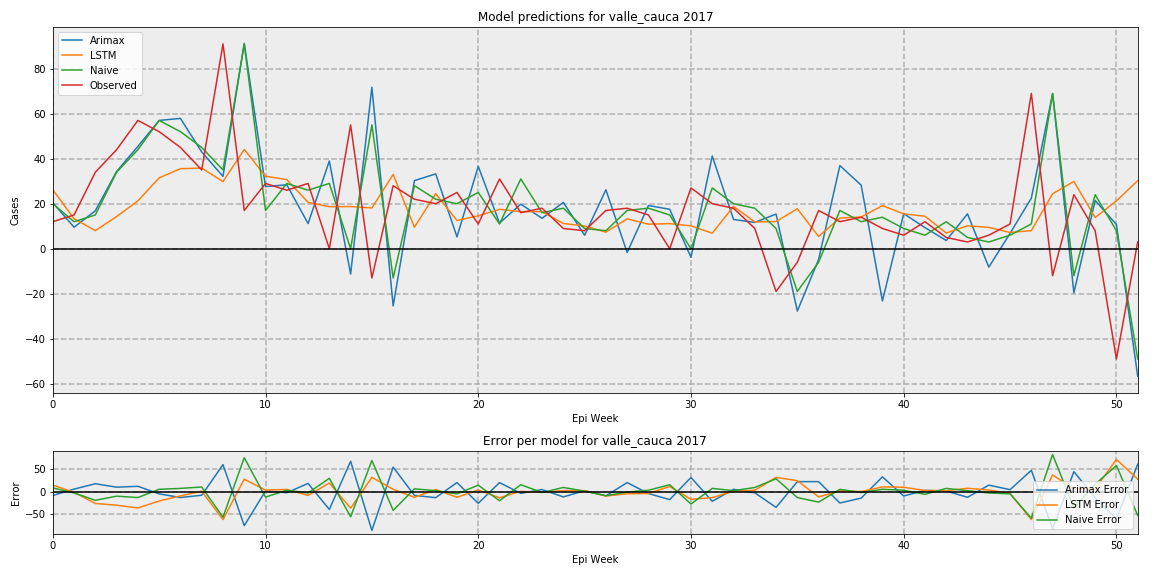

Values plotted in this chart, from the file beside it:
, Arimax, LSTM, Naive, Observed
0, 20.42, 26.19, 20, 12.0
1, 9.546, 13.35, 12, 15.0
2, 16.85, 8.039, 15, 34.0
3, 34.33, 14.29, 34, 44.0
4, 45.45, 21.27, 44, 57.0
5, 57, 31.49, 57, 52.0
6, 57.9, 35.56, 52, 45.0
7, 43.02, 35.82, 45, 35.0
8, 32.13, 29.83, 35, 91.0
9, 91.2, 44.11, 91, 17.0
10, 27.59, 32.21, 17, 29.0
11, 28.42, 30.7, 29, 26.0
12, 11.19, 20.58, 26, 29.0
13, 38.97, 18.69, 29, 0.0
14, -11.24, 18.73, 0, 55.0
15, 71.73, 18.11, 55, -13.0
16, -25.4, 32.99, -13, 28.0
17, 30.27, 9.557, 28, 22.0
18, 33.23, 24.45, 22, 20.0
19, 5.276, 12.53, 20, 25.0
20, 36.59, 14.62, 25, 11.0
21, 11.39, 17.49, 11, 31.0
22, 19.81, 16.49, 31, 16.0
23, 13.52, 16.49, 16, 18.0
24, 20.58, 11.21, 18, 9.0
25, 5.977, 10.12, 9, 8.0
26, 26.19, 7.362, 8, 17.0
27, -1.683, 13.27, 17, 18.0
28, 19.2, 10.9, 18, 15.0
29, 17.51, 11.17, 15, 0.0
30, -3.81, 10.16, 0, 27.0
31, 41.2, 6.894, 27, 20.0
32, 13, 18.8, 20, 18.0
33, 11.69, 11.9, 18, 9.0
34, 15.4, 12.09, 9, -19.0
35, -27.72, 17.76, -19, -6.0
36, -4.771, 5.43, -6, 17.0
37, 36.94, 13.62, 17, 12.0
38, 28.25, 14.1, 12, 14.0
39, -23.21, 19.14, 14, 9.0
40, 15.59, 15.49, 9, 6.0
41, 9.374, 14.43, 6, 12.0
42, 3.658, 6.963, 12, 5.0
43, 15.5, 10.19, 5, 3.0
44, -8.184, 9.488, 3, 6.0
45, 6.843, 7.229, 6, 11.0
46, 22.49, 8.037, 11, 69.0
47, 68.86, 24.41, 69, -12.0
48, -19.6, 29.89, -12, 24.0
49, 21.42, 13.85, 24, 8.0
50, 10.78, 21.26, 8, -49.0
51, -56.66, 30.23, -49, 3.0
